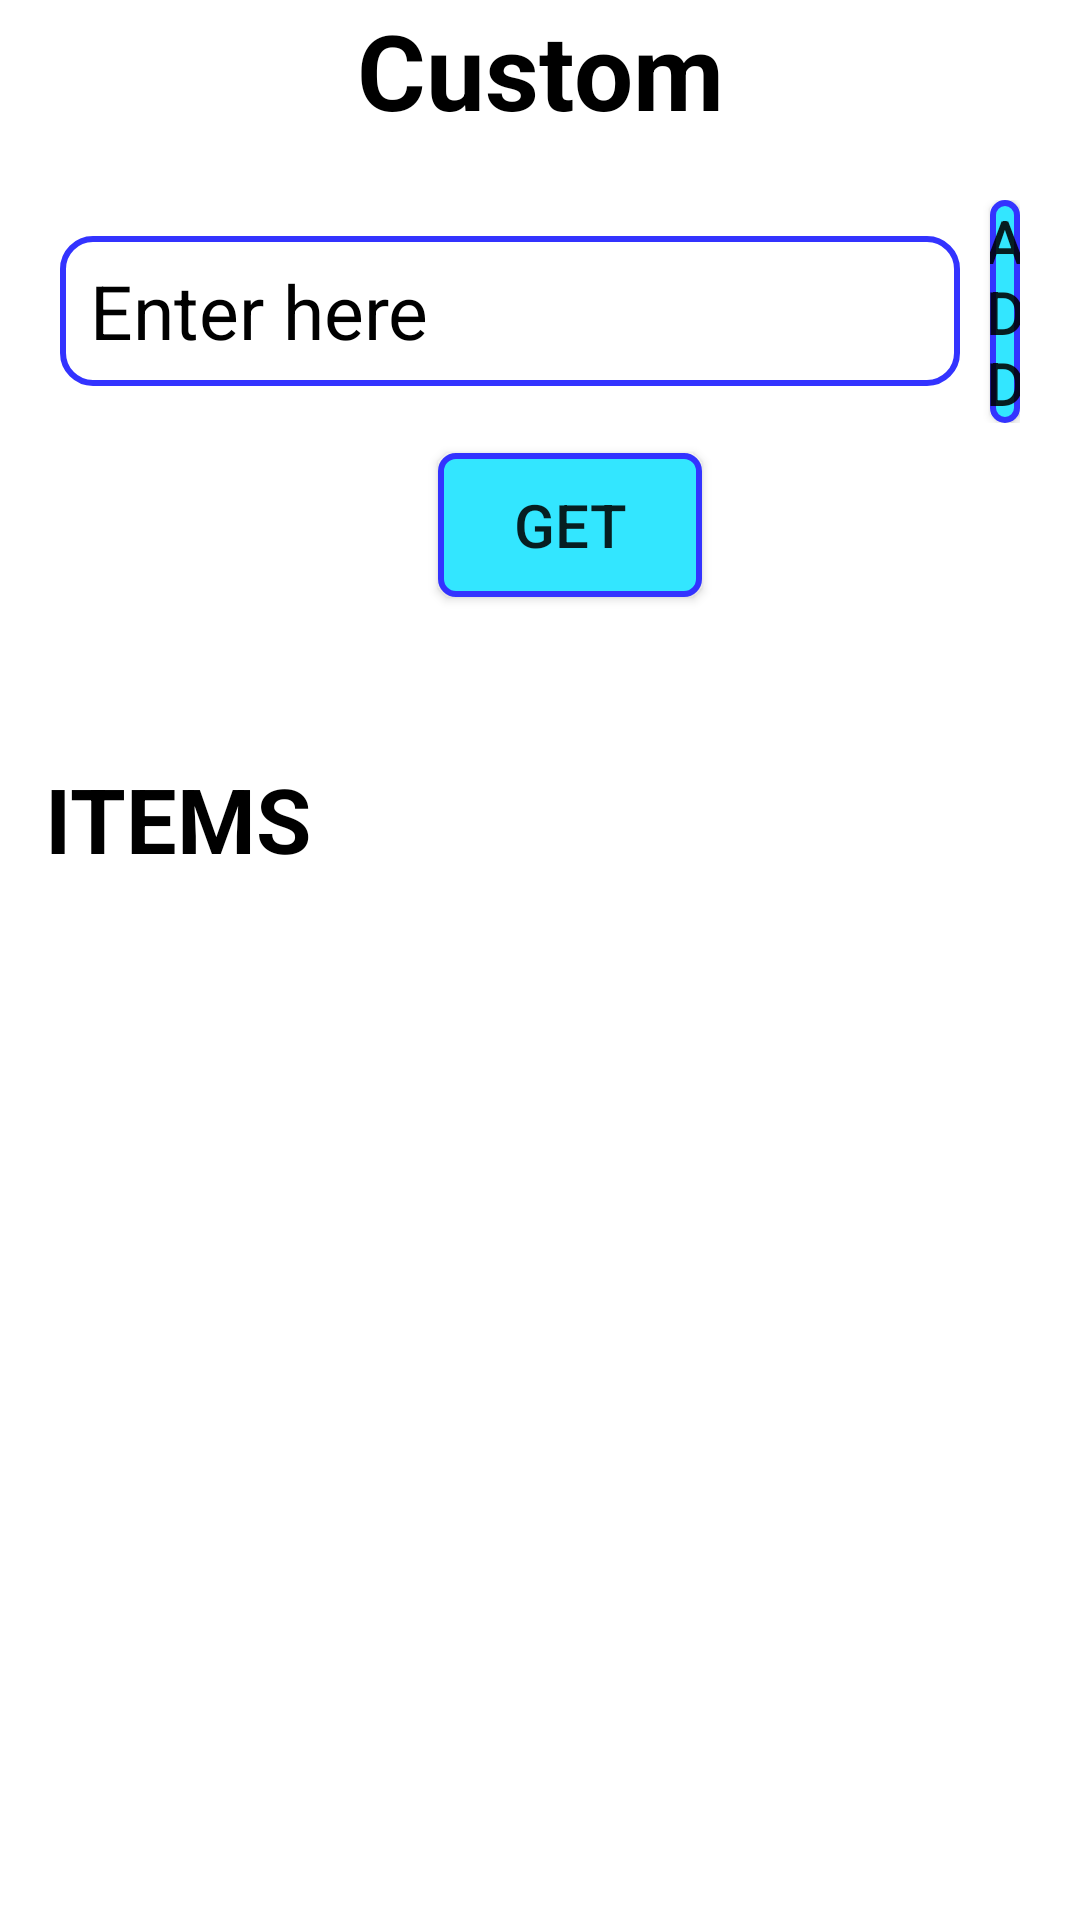

Reconstruct the res/layout file that produces this screen, plus the resources it refers to.
<!-- AndroidManifest.xml: application theme Theme.Random -->
<!-- res/layout/activity_custom_random.xml -->
<?xml version="1.0" encoding="utf-8"?>
<LinearLayout xmlns:android="http://schemas.android.com/apk/res/android"
    xmlns:tools="http://schemas.android.com/tools"
    android:layout_width="match_parent"
    android:layout_height="match_parent"
    tools:context=".CustomRandom"
    android:orientation="vertical">

    <TextView
        android:layout_width="match_parent"
        android:layout_height="wrap_content"
        android:text="@string/custom"
        android:textSize="35sp"
        android:textStyle="bold"
        android:textColor="@color/black"
        android:gravity="center_horizontal"
        android:layout_marginBottom="20dp"/>
    
    <LinearLayout
        android:layout_width="match_parent"
        android:layout_height="wrap_content"
        android:orientation="horizontal"
        android:layout_marginLeft="20dp"
        android:layout_marginStart="20dp"
        android:layout_marginEnd="20dp"
        android:weightSum="2"
        android:gravity="center"
        android:layout_marginBottom="10dp">

        
        <EditText
            android:id="@+id/editText"
            android:layout_width="300dp"
            android:layout_height="50dp"
            android:hint="@string/enter"
            android:textSize="25sp"
            android:textColor="@color/black"
            android:textColorHint="@color/black"
            android:inputType="textShortMessage"
            android:autofillHints="@string/enter"
            android:background="@drawable/bg_edit"
            android:paddingStart="10dp"
            android:paddingLeft="10dp"
            android:paddingRight="10dp"/>

        <androidx.appcompat.widget.AppCompatButton
            android:id="@+id/addBtn"
            android:layout_width="wrap_content"
            android:layout_height="wrap_content"
            android:text="@string/addBtn"
            android:textSize="20sp"
            android:background="@drawable/bg_button"
            android:layout_marginLeft="10dp"
            android:layout_marginStart="10dp" />

        
    </LinearLayout>
    

        <androidx.appcompat.widget.AppCompatButton
            android:id="@+id/getBtn"
            android:layout_width="wrap_content"
            android:layout_height="wrap_content"
            android:text="@string/get"
            android:textSize="20sp"
            android:layout_marginLeft="10dp"
            android:layout_marginStart="10dp"
            android:background="@drawable/bg_button"
            android:layout_gravity="center"
            android:layout_marginBottom="10dp"/>


    <TextView
        android:id="@+id/show"
        android:layout_width="match_parent"
        android:layout_height="wrap_content"
        android:text=""
        android:textSize="25sp"
        android:textColor="@color/black"
        android:textStyle="bold"
        android:gravity="center_horizontal"
        android:layout_marginBottom="10dp"/>

    <TextView
        android:layout_width="match_parent"
        android:layout_height="wrap_content"
        android:text="@string/items"
        android:textSize="30sp"
        android:textStyle="bold"
        android:textColor="@color/black"
        android:paddingLeft="15dp"
        android:paddingRight="10dp"
        android:paddingStart="15dp"
        android:paddingEnd="10dp" />

    <androidx.recyclerview.widget.RecyclerView
        android:layout_width="match_parent"
        android:layout_height="0dp"
        android:layout_weight="1"
        android:id="@+id/recyclerView"/>
    
</LinearLayout>
<!-- resources referenced by this layout -->
<resources>
  <color name="black">#FF000000</color>
  <!-- drawable bg_button (drawable) -->
  <?xml version="1.0" encoding="utf-8"?>
  <shape xmlns:android="http://schemas.android.com/apk/res/android"
      android:shape="rectangle">
  
      <solid android:color="@color/light_blue"/>
  
      <corners android:radius="5dp"/>
  
      <stroke android:color="@color/stroke" android:width="2dp"/>
  
  </shape>
  <!-- drawable bg_edit (drawable) -->
  <?xml version="1.0" encoding="utf-8"?>
  <shape xmlns:android="http://schemas.android.com/apk/res/android"
      android:shape="rectangle">
  
      <stroke android:color="@color/stroke" android:width="2dp"/>
  
      <corners android:radius="10dp"/>
  
  </shape>
  <string name="addBtn">add</string>
  <string name="custom">Custom</string>
  <string name="enter">Enter here</string>
  <string name="get">Get</string>
  <string name="items">ITEMS</string>
  <style name="Theme.Random" parent="Theme.MaterialComponents.Light.NoActionBar">
          
          <item name="colorPrimary">@color/purple_500</item>
          <item name="colorPrimaryVariant">@color/purple_700</item>
          <item name="colorOnPrimary">@color/white</item>
          
          <item name="colorSecondary">@color/teal_200</item>
          <item name="colorSecondaryVariant">@color/teal_700</item>
          <item name="colorOnSecondary">@color/black</item>
          
          <item name="android:statusBarColor" tools:targetApi="21">?attr/colorPrimaryVariant</item>
          
      </style>
  <color name="light_blue">#33E6FF</color>
  <color name="stroke">#3333ff</color>
  <color name="purple_500">#FF6200EE</color>
  <color name="purple_700">#FF3700B3</color>
  <color name="white">#FFFFFFFF</color>
  <color name="teal_200">#FF03DAC5</color>
  <color name="teal_700">#FF018786</color>
</resources>
